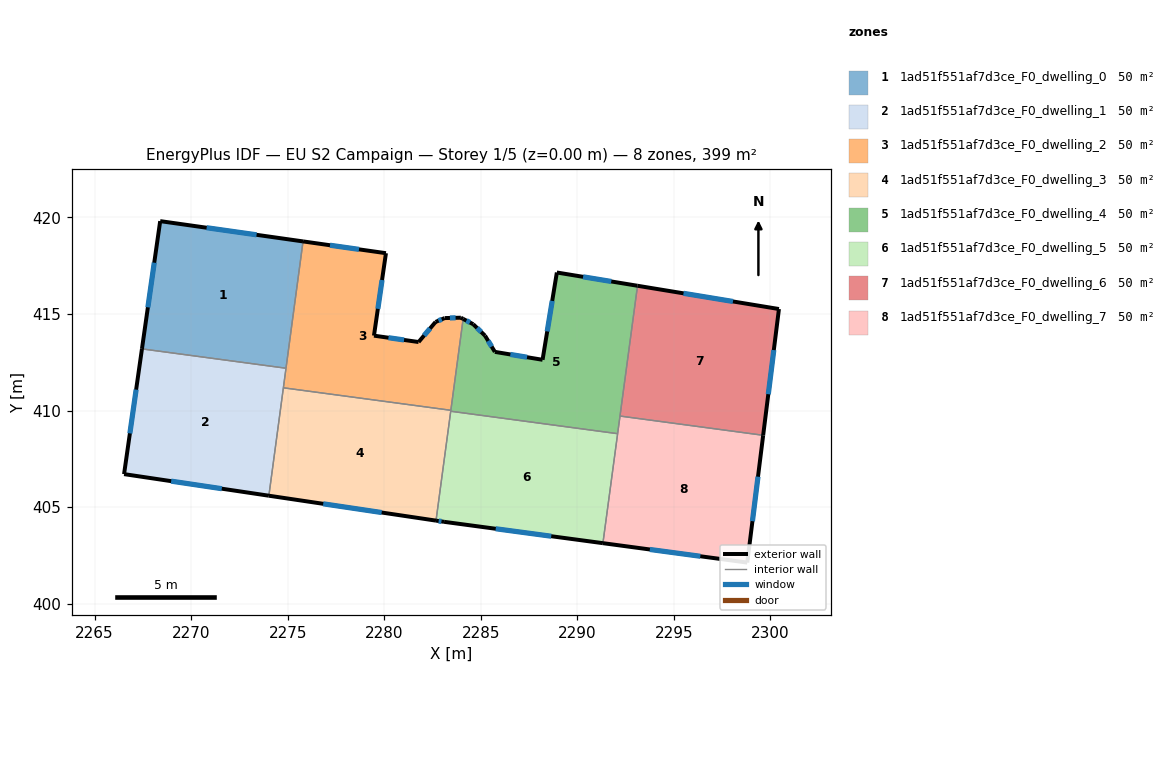
=== STOREY PLAN SPEC (per zone: floor XY polygon, exterior-wall plan segments, windows/doors) ===
zone 1: 1ad51f551af7d3ce_F0_dwelling_0  (49.9 m²)
  floor: (2275.80, 418.76) (2274.91, 412.19) (2267.45, 413.19) (2268.40, 419.81)
  exterior wall: (2268.40, 419.81) – (2267.45, 413.19)  [6.7 m]
    window: (2268.09, 417.66) – (2267.76, 415.35)  [2.4 m²]
  exterior wall: (2275.80, 418.76) – (2268.40, 419.81)  [7.5 m]
    window: (2273.39, 419.10) – (2270.80, 419.47)  [2.7 m²]
  interior walls: 2
zone 2: 1ad51f551af7d3ce_F0_dwelling_1  (49.9 m²)
  floor: (2274.91, 412.19) (2274.03, 405.59) (2266.53, 406.71) (2267.45, 413.19)
  exterior wall: (2266.53, 406.71) – (2274.03, 405.59)  [7.6 m]
    window: (2268.97, 406.35) – (2271.59, 405.95)  [2.8 m²]
  exterior wall: (2267.45, 413.19) – (2266.53, 406.71)  [6.6 m]
    window: (2267.15, 411.09) – (2266.83, 408.82)  [2.4 m²]
  interior walls: 3
zone 3: 1ad51f551af7d3ce_F0_dwelling_2  (49.9 m²)
  floor: (2283.97, 414.81) (2284.08, 414.75) (2283.45, 410.01) (2274.78, 411.18) (2275.80, 418.76) (2280.09, 418.15) (2279.47, 413.88) (2281.78, 413.55) (2282.66, 414.59) (2283.13, 414.79)
  exterior wall: (2281.78, 413.55) – (2279.47, 413.88)  [2.3 m]
    window: (2281.03, 413.66) – (2280.22, 413.77)  [0.9 m²]
  exterior wall: (2282.66, 414.59) – (2281.78, 413.55)  [1.4 m]
    window: (2282.37, 414.25) – (2282.06, 413.89)  [0.5 m²]
  exterior wall: (2283.13, 414.79) – (2282.66, 414.59)  [0.5 m]
    window: (2282.98, 414.72) – (2282.81, 414.65)  [0.2 m²]
  exterior wall: (2283.97, 414.81) – (2283.13, 414.79)  [0.8 m]
    window: (2283.69, 414.80) – (2283.40, 414.80)  [0.3 m²]
  exterior wall: (2284.08, 414.75) – (2283.97, 414.81)  [0.1 m]
  exterior wall: (2280.09, 418.15) – (2275.80, 418.76)  [4.3 m]
    window: (2278.69, 418.35) – (2277.19, 418.56)  [1.6 m²]
  exterior wall: (2279.47, 413.88) – (2280.09, 418.15)  [4.3 m]
    window: (2279.67, 415.27) – (2279.89, 416.76)  [1.6 m²]
  interior walls: 4
zone 4: 1ad51f551af7d3ce_F0_dwelling_3  (49.9 m²)
  floor: (2283.45, 410.01) (2282.68, 404.30) (2274.03, 405.59) (2274.78, 411.18)
  exterior wall: (2274.03, 405.59) – (2282.68, 404.30)  [8.8 m]
    window: (2276.84, 405.17) – (2279.87, 404.72)  [3.2 m²]
  interior walls: 4
zone 5: 1ad51f551af7d3ce_F0_dwelling_4  (49.9 m²)
  floor: (2293.11, 416.46) (2292.08, 408.80) (2283.44, 409.96) (2284.08, 414.75) (2284.61, 414.47) (2285.22, 413.88) (2285.73, 413.04) (2288.20, 412.63) (2288.94, 417.15)
  exterior wall: (2285.73, 413.04) – (2285.22, 413.88)  [1.0 m]
    window: (2285.56, 413.31) – (2285.38, 413.61)  [0.4 m²]
  exterior wall: (2288.20, 412.63) – (2285.73, 413.04)  [2.5 m]
    window: (2287.39, 412.76) – (2286.53, 412.91)  [0.9 m²]
  exterior wall: (2288.94, 417.15) – (2288.20, 412.63)  [4.6 m]
    window: (2288.70, 415.68) – (2288.44, 414.10)  [1.7 m²]
  exterior wall: (2293.11, 416.46) – (2288.94, 417.15)  [4.2 m]
    window: (2291.76, 416.69) – (2290.30, 416.93)  [1.6 m²]
  exterior wall: (2284.61, 414.47) – (2284.08, 414.75)  [0.6 m]
    window: (2284.44, 414.56) – (2284.26, 414.66)  [0.2 m²]
  exterior wall: (2285.22, 413.88) – (2284.61, 414.47)  [0.8 m]
    window: (2285.02, 414.07) – (2284.81, 414.28)  [0.3 m²]
  interior walls: 5
zone 6: 1ad51f551af7d3ce_F0_dwelling_5  (49.9 m²)
  floor: (2292.08, 408.80) (2291.32, 403.13) (2283.10, 404.24) (2282.68, 404.30) (2283.44, 409.96)
  exterior wall: (2283.10, 404.24) – (2291.32, 403.13)  [8.3 m]
    window: (2285.77, 403.88) – (2288.65, 403.49)  [3.0 m²]
  exterior wall: (2282.68, 404.30) – (2283.10, 404.24)  [0.4 m]
    window: (2282.82, 404.28) – (2282.96, 404.26)  [0.2 m²]
  interior walls: 3
zone 7: 1ad51f551af7d3ce_F0_dwelling_6  (49.9 m²)
  floor: (2300.44, 415.26) (2299.62, 408.72) (2292.21, 409.72) (2293.11, 416.46)
  exterior wall: (2300.44, 415.26) – (2293.11, 416.46)  [7.4 m]
    window: (2298.06, 415.65) – (2295.50, 416.07)  [2.7 m²]
  exterior wall: (2299.62, 408.72) – (2300.44, 415.26)  [6.6 m]
    window: (2299.89, 410.85) – (2300.17, 413.13)  [2.4 m²]
  interior walls: 2
zone 8: 1ad51f551af7d3ce_F0_dwelling_7  (49.9 m²)
  floor: (2299.62, 408.72) (2298.80, 402.13) (2291.32, 403.13) (2292.21, 409.72)
  exterior wall: (2298.80, 402.13) – (2299.62, 408.72)  [6.6 m]
    window: (2299.07, 404.27) – (2299.35, 406.58)  [2.4 m²]
  exterior wall: (2291.32, 403.13) – (2298.80, 402.13)  [7.5 m]
    window: (2293.75, 402.81) – (2296.37, 402.46)  [2.8 m²]
  interior walls: 3

=== DERIVED (storey summary) ===
Building: EU S2 Campaign
Storey: 1 of 5  (floor level z = 0.00 m)
Storey gross floor area: 399.1 m²
Zones on this storey: 8
  - 1ad51f551af7d3ce_F0_dwelling_0: floor 49.9 m²; exterior wall 14.2 m (42.5 m²); 2 window(s) 5.2 m²; WWR 12.2%
  - 1ad51f551af7d3ce_F0_dwelling_1: floor 49.9 m²; exterior wall 14.1 m (42.4 m²); 2 window(s) 5.2 m²; WWR 12.2%
  - 1ad51f551af7d3ce_F0_dwelling_2: floor 49.9 m²; exterior wall 13.8 m (41.5 m²); 6 window(s) 5.0 m²; WWR 12.1%
  - 1ad51f551af7d3ce_F0_dwelling_3: floor 49.9 m²; exterior wall 8.8 m (26.3 m²); 1 window(s) 3.2 m²; WWR 12.2%
  - 1ad51f551af7d3ce_F0_dwelling_4: floor 49.9 m²; exterior wall 13.7 m (41.2 m²); 6 window(s) 5.0 m²; WWR 12.2%
  - 1ad51f551af7d3ce_F0_dwelling_5: floor 49.9 m²; exterior wall 8.7 m (26.2 m²); 2 window(s) 3.2 m²; WWR 12.2%
  - 1ad51f551af7d3ce_F0_dwelling_6: floor 49.9 m²; exterior wall 14.0 m (42.0 m²); 2 window(s) 5.1 m²; WWR 12.2%
  - 1ad51f551af7d3ce_F0_dwelling_7: floor 49.9 m²; exterior wall 14.2 m (42.6 m²); 2 window(s) 5.2 m²; WWR 12.2%
Zone adjacency (shared interzone walls):
  - 1ad51f551af7d3ce_F0_dwelling_0 ↔ 1ad51f551af7d3ce_F0_dwelling_1
  - 1ad51f551af7d3ce_F0_dwelling_0 ↔ 1ad51f551af7d3ce_F0_dwelling_2
  - 1ad51f551af7d3ce_F0_dwelling_1 ↔ 1ad51f551af7d3ce_F0_dwelling_2
  - 1ad51f551af7d3ce_F0_dwelling_1 ↔ 1ad51f551af7d3ce_F0_dwelling_3
  - 1ad51f551af7d3ce_F0_dwelling_2 ↔ 1ad51f551af7d3ce_F0_dwelling_3
  - 1ad51f551af7d3ce_F0_dwelling_2 ↔ 1ad51f551af7d3ce_F0_dwelling_4
  - 1ad51f551af7d3ce_F0_dwelling_3 ↔ 1ad51f551af7d3ce_F0_dwelling_4
  - 1ad51f551af7d3ce_F0_dwelling_3 ↔ 1ad51f551af7d3ce_F0_dwelling_5
  - 1ad51f551af7d3ce_F0_dwelling_4 ↔ 1ad51f551af7d3ce_F0_dwelling_5
  - 1ad51f551af7d3ce_F0_dwelling_4 ↔ 1ad51f551af7d3ce_F0_dwelling_6
  - 1ad51f551af7d3ce_F0_dwelling_4 ↔ 1ad51f551af7d3ce_F0_dwelling_7
  - 1ad51f551af7d3ce_F0_dwelling_5 ↔ 1ad51f551af7d3ce_F0_dwelling_7
  - 1ad51f551af7d3ce_F0_dwelling_6 ↔ 1ad51f551af7d3ce_F0_dwelling_7